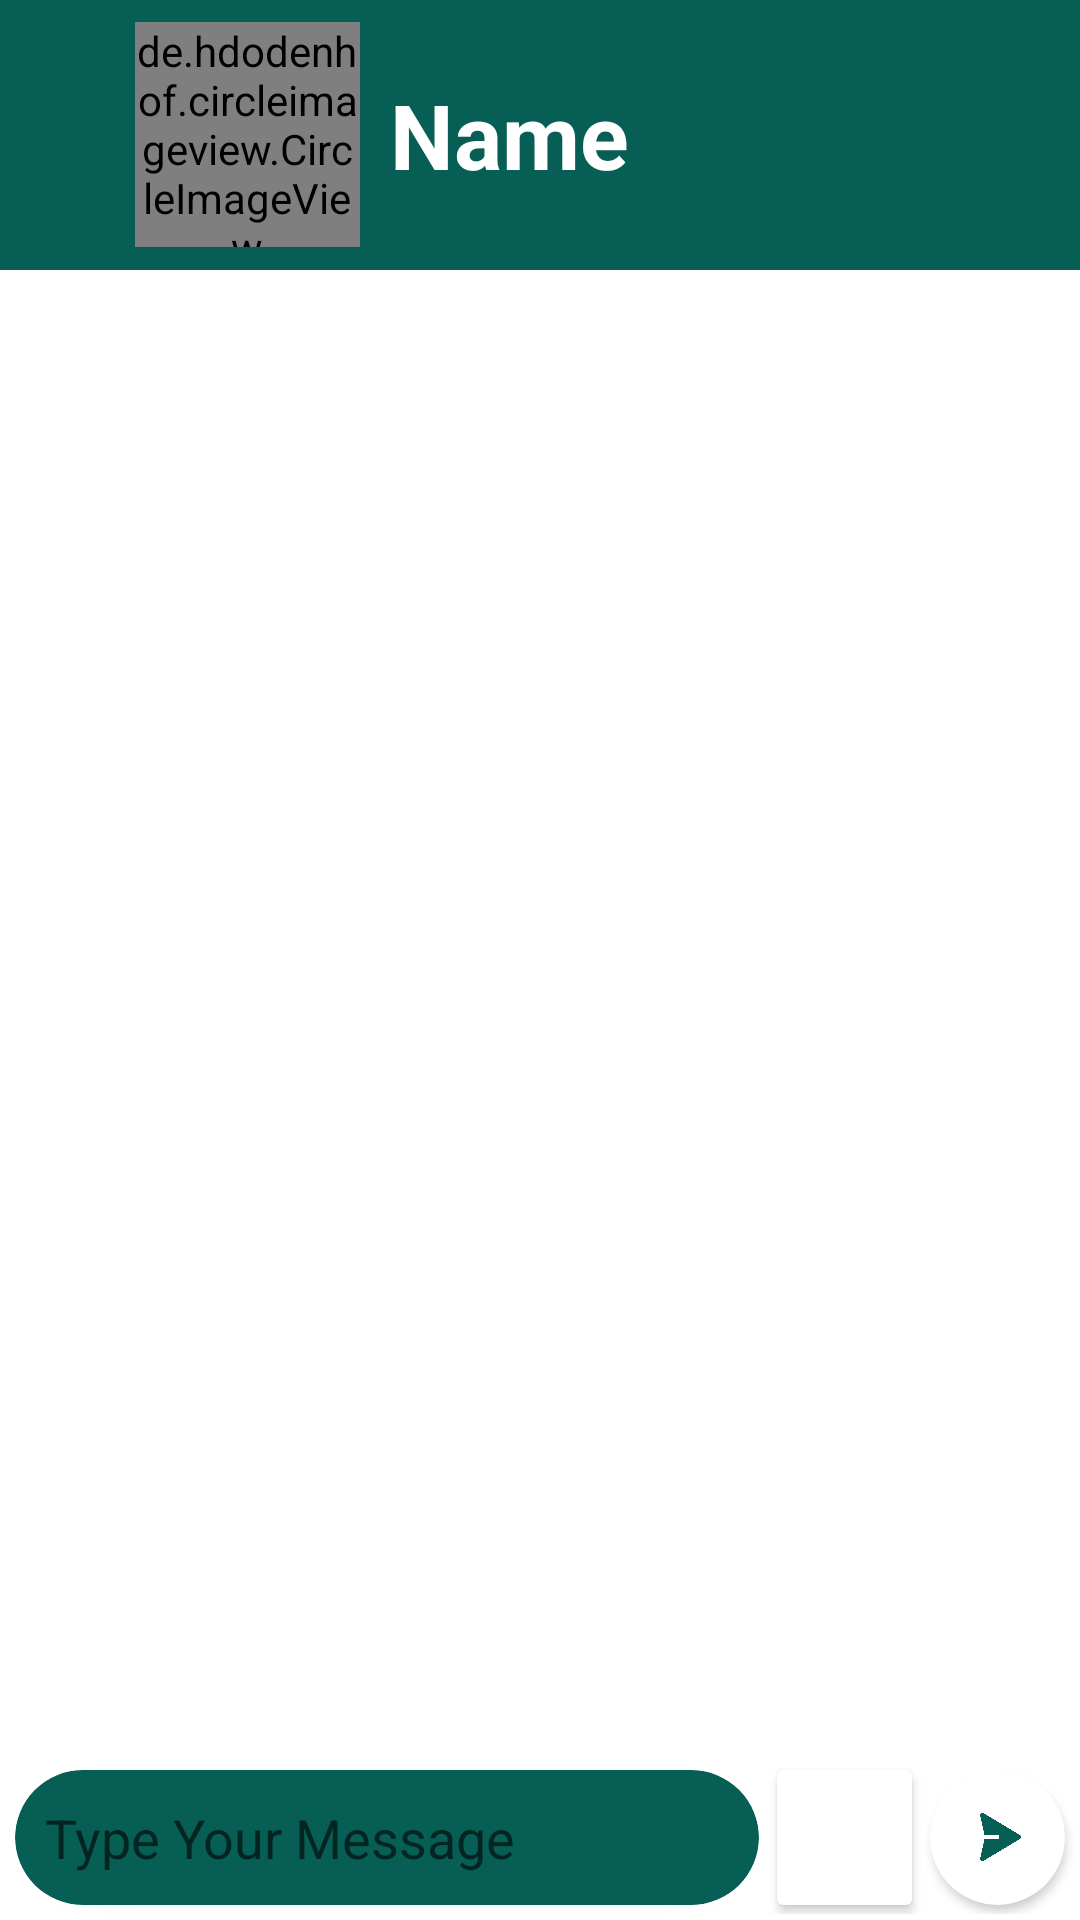

Layout XML and referenced resources for this Android screen:
<!-- AndroidManifest.xml: application theme Theme.AChatApp -->
<!-- res/layout/activity_chat.xml -->
<?xml version="1.0" encoding="utf-8"?>
<RelativeLayout xmlns:android="http://schemas.android.com/apk/res/android"
    xmlns:app="http://schemas.android.com/apk/res-auto"
    xmlns:tools="http://schemas.android.com/tools"
    android:layout_width="match_parent"
    android:layout_height="match_parent"
    tools:context=".Activity.ChatActivity">

    <LinearLayout
        android:id="@+id/FLayout"
        android:layout_width="match_parent"
        android:layout_height="90dp"
        android:background="@color/whatsGreen"
        android:gravity="center"
        android:orientation="horizontal">

        <de.hdodenhof.circleimageview.CircleImageView
            android:id="@+id/image_profile"
            android:layout_width="75dp"
            android:layout_height="75dp"
            android:layout_gravity="center"
            android:layout_marginLeft="45dp"
            android:src="@drawable/user"
            app:civ_border_color="#075e54"
            app:civ_border_width="2dp" />

        <TextView
            android:id="@+id/receiver_Name"
            android:layout_width="match_parent"
            android:layout_height="wrap_content"
            android:layout_marginLeft="10dp"
            android:text="Name"
            android:textColor="@color/white"
            android:textSize="30dp"
            android:textStyle="bold" />


    </LinearLayout>

    <androidx.recyclerview.widget.RecyclerView
        android:id="@+id/messageRecycler"
        android:layout_width="match_parent"
        android:layout_height="wrap_content"
        android:layout_above="@id/sLayout"
        android:layout_below="@+id/FLayout"
        android:layout_marginTop="5dp" />

    <LinearLayout
        android:id="@+id/sLayout"
        android:layout_width="match_parent"
        android:layout_height="wrap_content"
        android:layout_alignParentBottom="true"
        android:layout_marginStart="2dp"
        android:layout_marginTop="2dp"
        android:layout_marginEnd="2dp"
        android:layout_marginBottom="2dp"
        android:orientation="horizontal">

        <androidx.cardview.widget.CardView
            android:layout_width="match_parent"
            android:layout_height="45dp"
            android:layout_margin="3dp"
            android:layout_weight="1"
            app:cardBackgroundColor="@color/whatsGreen"
            app:cardCornerRadius="540dp">

            <EditText
                android:id="@+id/typeYourMessage"
                android:layout_width="match_parent"
                android:layout_height="wrap_content"
                android:layout_gravity="center"
                android:background="@null"
                android:hint="Type Your Message"
                android:paddingStart="10dp"
                android:paddingLeft="10dp"
                android:textColor="@color/white"></EditText>

        </androidx.cardview.widget.CardView>

        <androidx.cardview.widget.CardView

            android:layout_width="45dp"
            android:layout_height="45dp"
            android:layout_margin="3dp">
        <ImageView
            android:id="@+id/sendImageBtn"
            android:layout_width="20dp"
            android:layout_height="20dp"
            android:backgroundTint="@color/purple_700"
            android:layout_gravity="center"
            android:background="@drawable/camera" />

        </androidx.cardview.widget.CardView>

        <androidx.cardview.widget.CardView
            android:id="@+id/sendbtn"
            android:layout_width="45dp"
            android:layout_height="45dp"
            android:layout_margin="3dp"
            app:cardCornerRadius="540dp">

            <ImageView
                android:layout_width="16dp"
                android:layout_height="16dp"
                android:layout_gravity="center"
                android:background="@drawable/send"
                android:backgroundTint="@color/whatsGreen" />

        </androidx.cardview.widget.CardView>



    </LinearLayout>

</RelativeLayout>
<!-- resources referenced by this layout -->
<resources>
  <color name="purple_700">#FF3700B3</color>
  <color name="whatsGreen">#075e54</color>
  <color name="white">#FFFFFFFF</color>
  <!-- drawable send: png bitmap (drawable-v24, 11671 bytes) -->
  <style name="Theme.AChatApp" parent="Theme.MaterialComponents.DayNight.NoActionBar">
          
          <item name="colorPrimary">#092771</item>
          <item name="colorPrimaryVariant">#075E54</item>
          <item name="colorOnPrimary">@color/white</item>
          
          <item name="colorSecondary">@color/teal_200</item>
          <item name="colorSecondaryVariant">@color/teal_700</item>
          <item name="colorOnSecondary">@color/black</item>
          
          <item name="android:statusBarColor" tools:targetApi="l">?attr/colorPrimaryVariant</item>
          
      </style>
  <color name="teal_200">#FF03DAC5</color>
  <color name="teal_700">#FF018786</color>
  <color name="black">#FF000000</color>
</resources>
